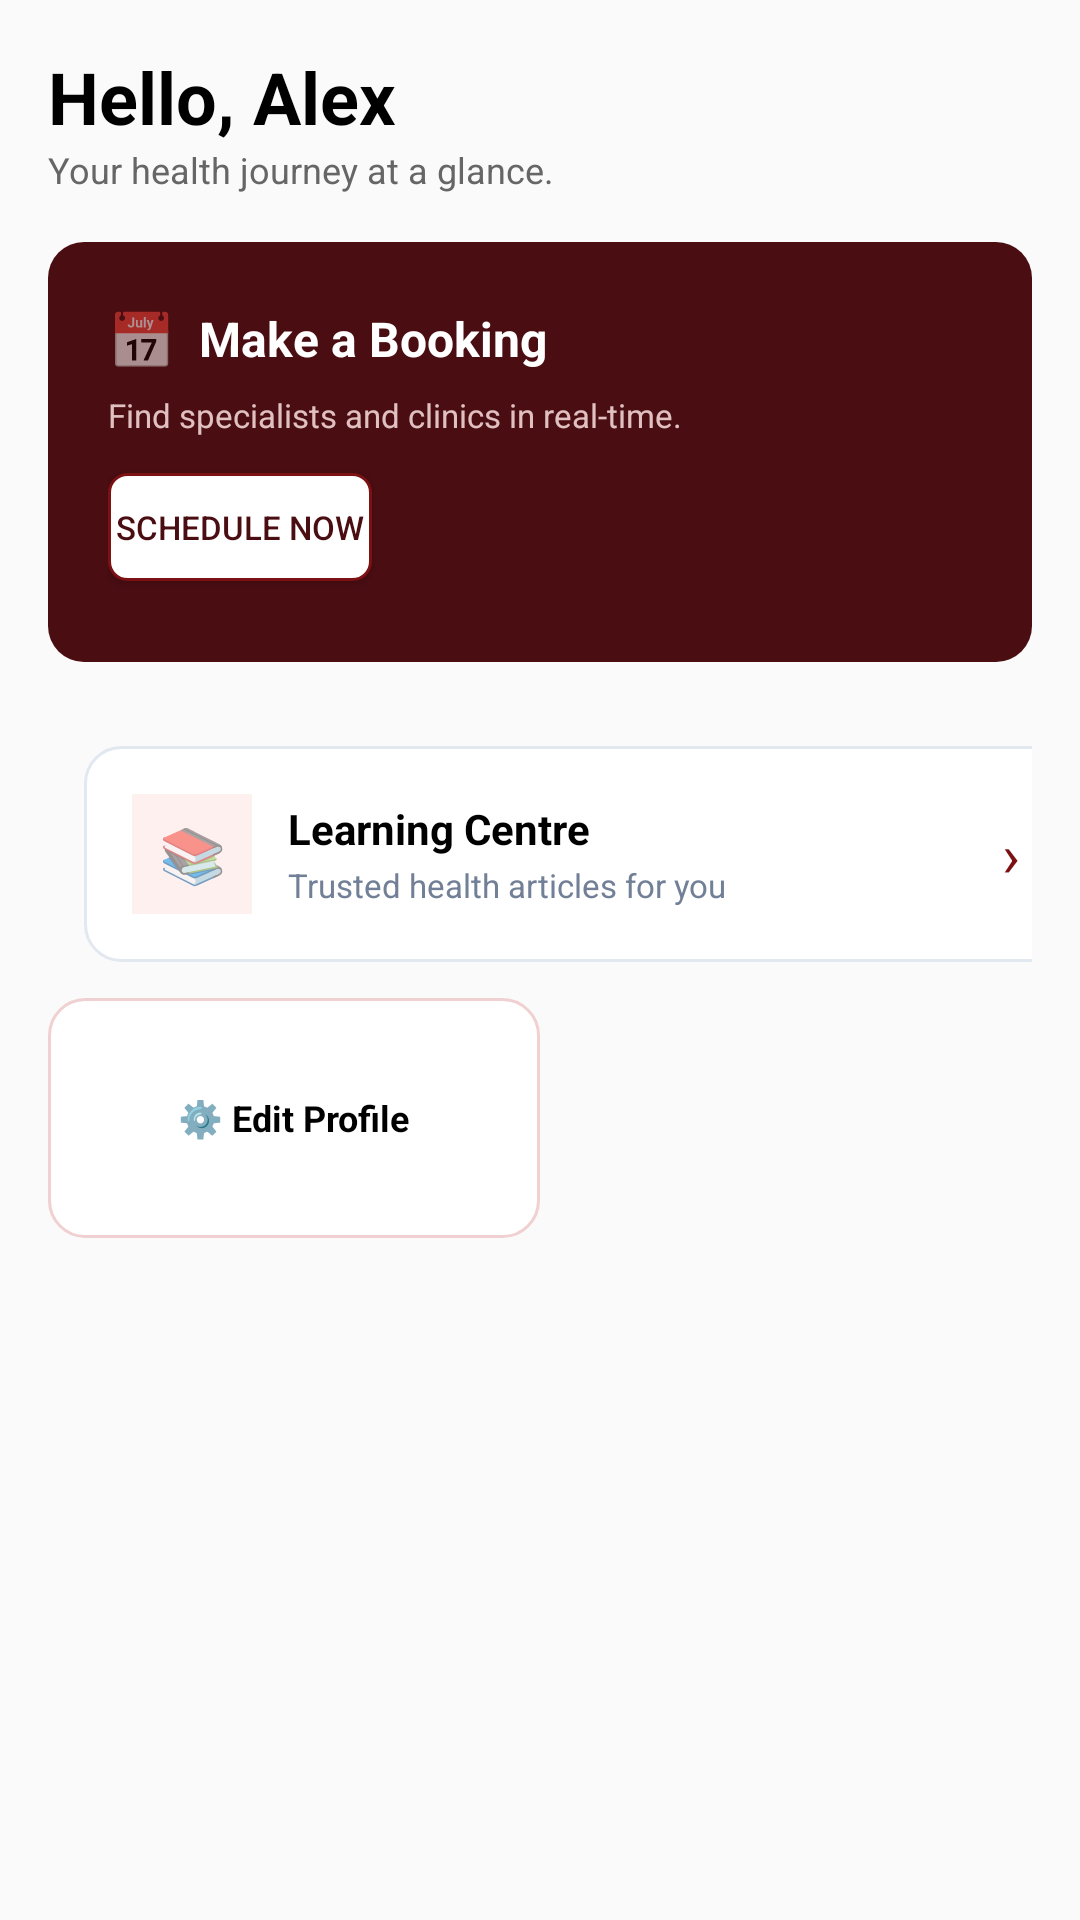

Produce the Android XML layout that renders to this screen, including the resource entries it uses.
<!-- AndroidManifest.xml: application theme Theme.Halaxy_health -->
<!-- res/layout/activity_patient_dashboard.xml -->
<?xml version="1.0" encoding="utf-8"?>
<LinearLayout xmlns:android="http://schemas.android.com/apk/res/android"
    android:id="@+id/rootLayout"
    android:layout_width="match_parent"
    android:layout_height="match_parent"
    android:orientation="vertical"
    android:background="?android:attr/windowBackground"
    android:padding="16dp">

    <TextView
        android:id="@+id/txtHello"
        android:layout_width="wrap_content"
        android:layout_height="wrap_content"
        android:text="Hello, Alex"
        android:textSize="24sp"
        android:textStyle="bold"
        android:textColor="#000000"/>
    <TextView
        android:layout_width="wrap_content"
        android:layout_height="wrap_content"
        android:text="Your health journey at a glance."
        android:textSize="12sp"
        android:textColor="#666666"
        android:layout_marginBottom="16dp"/>

    
    <LinearLayout
        android:layout_width="match_parent"
        android:layout_height="140dp"
        android:background="@drawable/bg_maroon_large"
        android:orientation="vertical"
        android:padding="20dp">
        <LinearLayout
            android:layout_width="wrap_content"
            android:layout_height="wrap_content"
            android:orientation="horizontal"
            android:gravity="center_vertical">
            <TextView
                android:layout_width="wrap_content"
                android:layout_height="wrap_content"
                android:text="📅"
                android:textSize="18sp"/>
            <TextView
                android:layout_width="wrap_content"
                android:layout_height="wrap_content"
                android:text="  Make a Booking"
                android:textColor="#FFFFFF"
                android:textStyle="bold"
                android:textSize="16sp"/>
        </LinearLayout>
        <TextView
            android:layout_width="wrap_content"
            android:layout_height="wrap_content"
            android:text="Find specialists and clinics in real-time."
            android:textColor="#E0C0C0"
            android:textSize="11sp"
            android:layout_marginTop="6dp"/>
        
        <Button
            android:id="@+id/btnScheduleNow"
            android:layout_width="wrap_content"
            android:layout_height="36dp"
            android:text="Schedule Now"
            android:textColor="#4A0D12"
            android:background="@drawable/bg_white_button"
            android:textSize="11sp"
            android:layout_marginTop="12dp"/>
    </LinearLayout>

    
    <LinearLayout
        android:layout_width="match_parent"
        android:layout_height="wrap_content"
        android:orientation="horizontal"
        android:weightSum="2"
        android:layout_marginTop="16dp">
        
        <LinearLayout
            android:id="@+id/cardMyAppointments"
            android:layout_width="0dp"
            android:layout_weight="1"
            android:layout_height="80dp"
            android:background="@drawable/bg_small_card"
            android:orientation="vertical"
            android:gravity="center"
            android:layout_marginEnd="6dp">
            <TextView
                android:layout_width="wrap_content"
                android:layout_height="wrap_content"
                android:text="📋 My Appointments"
                android:textSize="12sp"
                android:textStyle="bold"
                android:textColor="#000"/>
        </LinearLayout>
        
        <LinearLayout
            android:id="@+id/cardMakeBooking2"
            android:layout_width="0dp"
            android:layout_weight="1"
            android:layout_height="80dp"
            android:background="@drawable/bg_small_card"
            android:orientation="vertical"
            android:gravity="center"
            android:layout_marginStart="6dp">
            <TextView
                android:layout_width="wrap_content"
                android:layout_height="wrap_content"
                android:text="🏥 Make a Booking"
                android:textSize="12sp"
                android:textStyle="bold"
                android:textColor="#000"/>
        </LinearLayout>
        
        <LinearLayout
            android:id="@+id/cardLearningCentre"
            android:layout_width="match_parent"
            android:layout_height="wrap_content"
            android:orientation="horizontal"
            android:background="@drawable/bg_white_rounded"
            android:padding="16dp"
            android:layout_marginTop="12dp"
            android:gravity="center_vertical">

            
            <TextView
                android:layout_width="40dp"
                android:layout_height="40dp"
                android:background="#FFF0F0"
                android:gravity="center"
                android:text="📚"
                android:textSize="18sp" />

            
            <LinearLayout
                android:layout_width="0dp"
                android:layout_weight="1"
                android:layout_height="wrap_content"
                android:orientation="vertical"
                android:layout_marginStart="12dp">

                <TextView
                    android:layout_width="wrap_content"
                    android:layout_height="wrap_content"
                    android:text="Learning Centre"
                    android:textSize="14sp"
                    android:textStyle="bold"
                    android:textColor="#000000" />

                <TextView
                    android:layout_width="wrap_content"
                    android:layout_height="wrap_content"
                    android:text="Trusted health articles for you"
                    android:textSize="11sp"
                    android:textColor="#718096"
                    android:layout_marginTop="2dp" />

            </LinearLayout>

            
            <TextView
                android:layout_width="wrap_content"
                android:layout_height="wrap_content"
                android:text="›"
                android:textSize="20sp"
                android:textColor="#7B1113" />
        </LinearLayout>
    </LinearLayout>

    <LinearLayout
        android:layout_width="match_parent"
        android:layout_height="wrap_content"
        android:orientation="horizontal"
        android:weightSum="2"
        android:layout_marginTop="12dp">
        <LinearLayout
            android:id="@+id/cardPaymentHistory"
            android:layout_width="0dp"
            android:layout_weight="1"
            android:layout_height="80dp"
            android:background="@drawable/bg_small_card"
            android:orientation="vertical"
            android:gravity="center"
            android:layout_marginEnd="6dp"
            android:visibility="gone"/>
        <LinearLayout
            android:id="@+id/cardEditProfile"
            android:layout_width="0dp"
            android:layout_weight="1"
            android:layout_height="80dp"
            android:background="@drawable/bg_small_card"
            android:orientation="vertical"
            android:gravity="center">
            <TextView
                android:layout_width="wrap_content"
                android:layout_height="wrap_content"
                android:text="⚙️ Edit Profile"
                android:textSize="12sp"
                android:textStyle="bold"
                android:textColor="#000"/>
        </LinearLayout>
    </LinearLayout>

</LinearLayout>
<!-- resources referenced by this layout -->
<resources>
  <!-- drawable bg_maroon_large (drawable) -->
  <?xml version="1.0" encoding="utf-8"?>
  <shape xmlns:android="http://schemas.android.com/apk/res/android">
      <solid android:color="#4A0D12"/><corners android:radius="12dp"/>
  </shape>
  <!-- drawable bg_small_card (drawable) -->
  <shape xmlns:android="http://schemas.android.com/apk/res/android">
      <solid android:color="#FFFFFF"/>
      <corners android:radius="12dp"/>
      <stroke android:width="1dp" android:color="#F0D0D0"/>
  </shape>
  <!-- drawable bg_white_button (drawable) -->
  <shape xmlns:android="http://schemas.android.com/apk/res/android">
      <solid android:color="#FFFFFF"/>
      <corners android:radius="6dp"/>
      <stroke android:width="1dp" android:color="#7B1113"/>
  </shape>
  <!-- drawable bg_white_rounded (drawable) -->
  <?xml version="1.0" encoding="utf-8"?>
  <shape xmlns:android="http://schemas.android.com/apk/res/android">
      <solid android:color="#FFFFFF" />
      <corners android:radius="12dp" />
      <stroke
          android:width="1dp"
          android:color="#E2E8F0" />
  </shape>
  <style name="Theme.Halaxy_health" parent="Theme.AppCompat.Light.NoActionBar">
          <item name="colorPrimary">#1A237E</item>
          <item name="colorPrimaryDark">#7B1113</item>
          <item name="colorAccent">#D32F2F</item>
      </style>
</resources>
